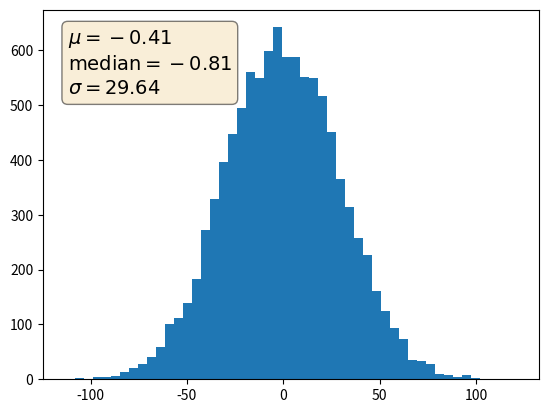

Source code (Python):
import numpy as np
import matplotlib.pyplot as plt

np.random.seed(19680801)

fig, ax = plt.subplots()
x = 30*np.random.randn(10000)
mu = x.mean()
median = np.median(x)
sigma = x.std()
textstr = '$\mu=%.2f$\n$\mathrm{median}=%.2f$\n$\sigma=%.2f$' % (mu, median, sigma)

ax.hist(x, 50)
# these are matplotlib.patch.Patch properties
props = dict(boxstyle='round', facecolor='wheat', alpha=0.5)

# place a text box in upper left in axes coords
ax.text(0.05, 0.95, textstr, transform=ax.transAxes, fontsize=14,
        verticalalignment='top', bbox=props)

plt.show()
